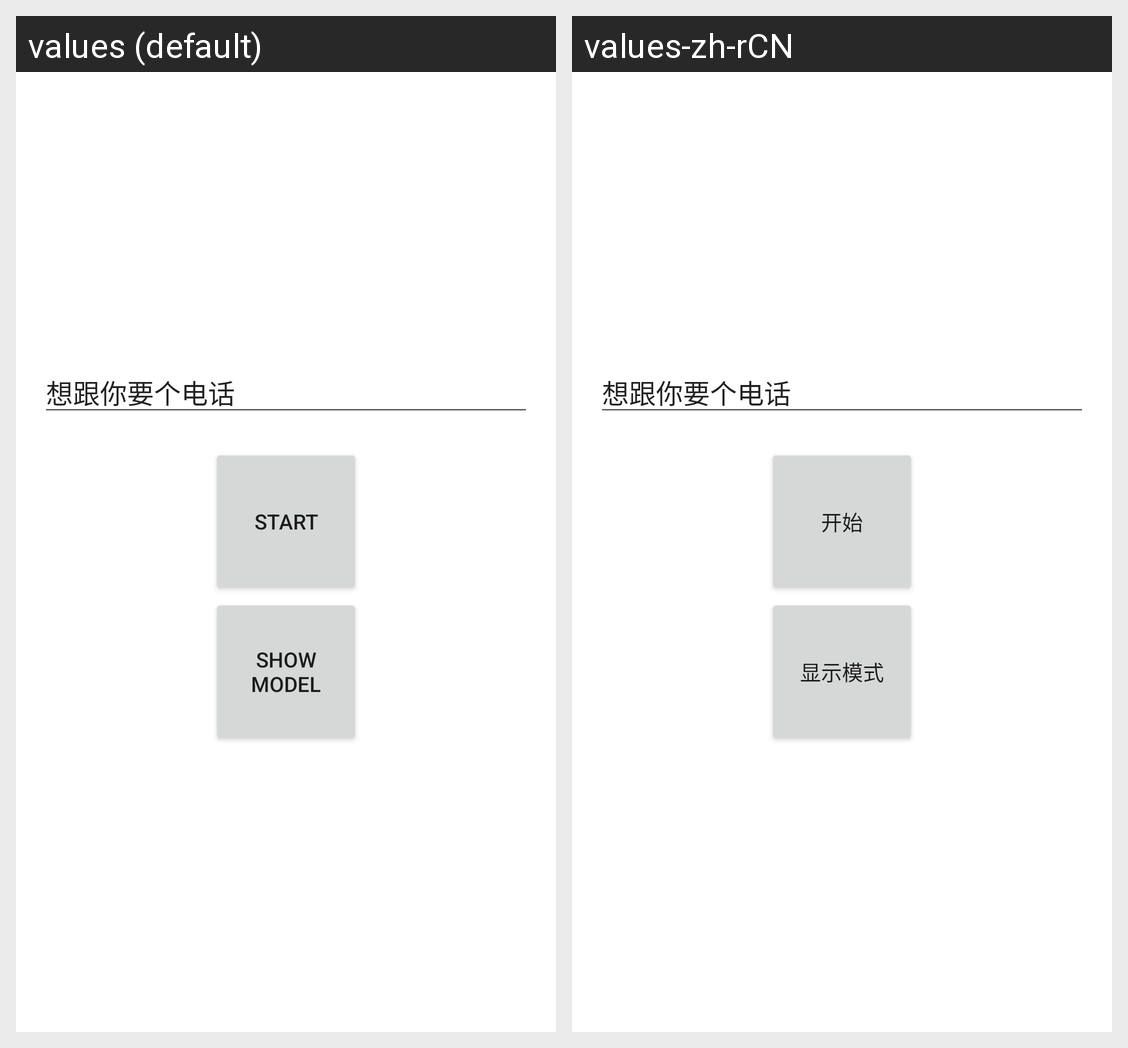

Translations of the strings shown on this Android screen, per locale in the grid:
Android screen res/layout/activity_main.xml rendered under 2 locales, left to right: values (default), values-zh-rCN. Device: Nexus 5 (rendered at 1080×1920; each locale shown at half size, 540×960, under a caption strip naming it); theme Theme.AndroidLed.
Strings drawn on this screen, with the default value and each locale's value (text and hints the layout hard-codes, and strings that could not be matched under every locale, appear in the picture but are not listed):

start
  values: Start
  values-zh-rCN: 开始

show_model
  values: Show Model
  values-zh-rCN: 显示模式
